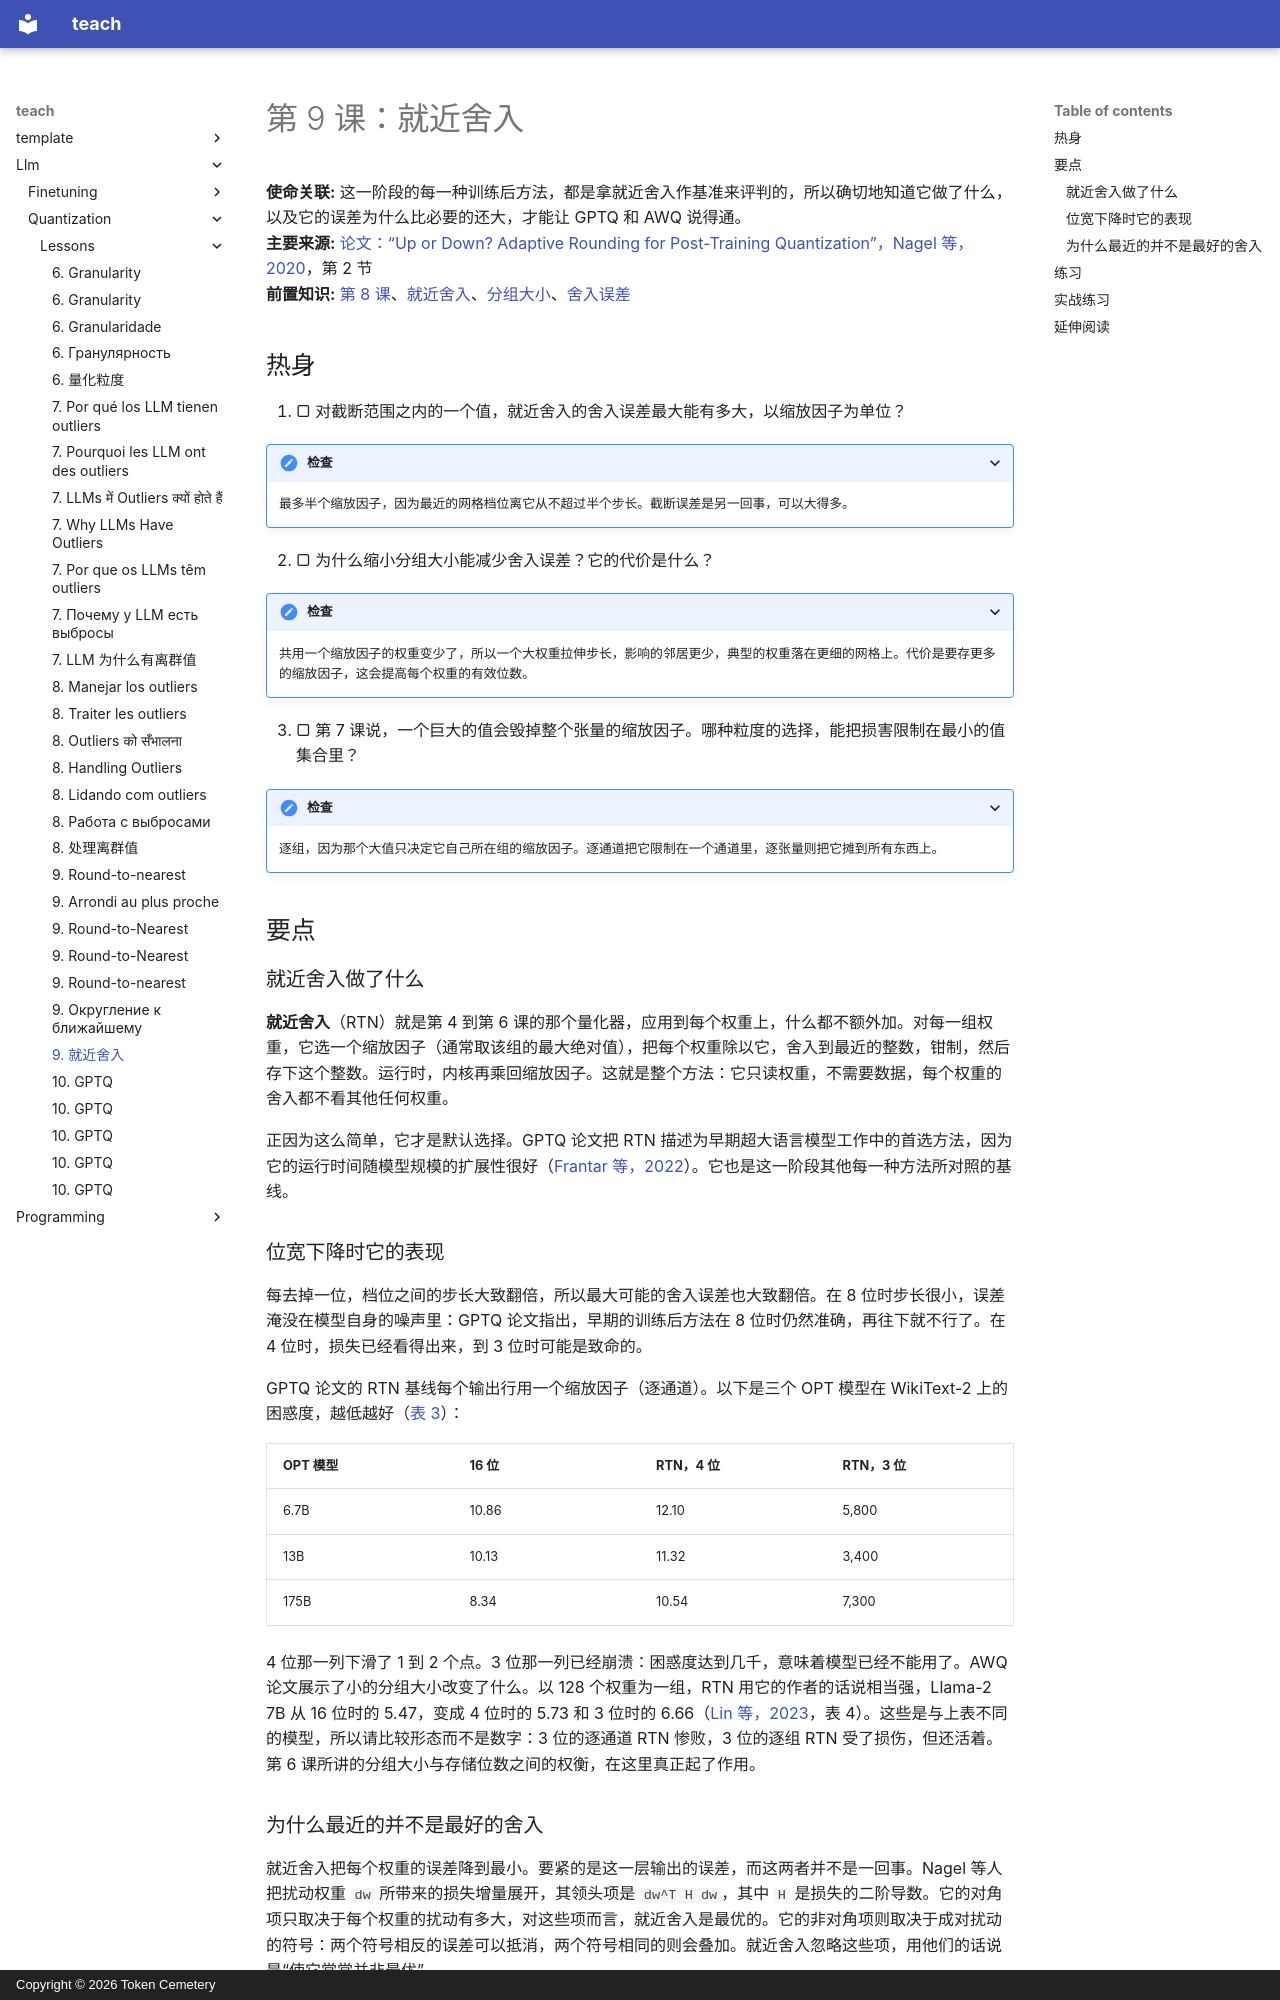

repository: TokenCemetery/teach · page: llm/quantization/lessons/0009-round-to-nearest.zh/index.html · generator: mkdocs · copyright: Copyright © 2026 Token Cemetery

---
title: "9. 就近舍入"
description: "不用任何数据、逐个量化权重，为什么它在 8 位时站得住，在 4 位或更少时就不行了"
type: lesson
---

# 第 9 课：就近舍入

**使命关联:** 这一阶段的每一种训练后方法，都是拿就近舍入作基准来评判的，所以确切地知道它做了什么，以及它的误差为什么比必要的还大，才能让 GPTQ 和 AWQ 说得通。
**主要来源:** [论文：“Up or Down? Adaptive Rounding for Post-Training Quantization”，Nagel 等，2020](https://arxiv.org/abs/2004.10568)，第 2 节
**前置知识:** [第 8 课](0008-handling-outliers.md)、[就近舍入](../GLOSSARY.md)、[分组大小](../GLOSSARY.md)、[舍入误差](../GLOSSARY.md)

## 热身

1. ▢ 对截断范围之内的一个值，就近舍入的舍入误差最大能有多大，以缩放因子为单位？

<details markdown="1"><summary>检查</summary>

最多半个缩放因子，因为最近的网格档位离它从不超过半个步长。截断误差是另一回事，可以大得多。

</details>

2. ▢ 为什么缩小分组大小能减少舍入误差？它的代价是什么？

<details markdown="1"><summary>检查</summary>

共用一个缩放因子的权重变少了，所以一个大权重拉伸步长，影响的邻居更少，典型的权重落在更细的网格上。代价是要存更多的缩放因子，这会提高每个权重的有效位数。

</details>

3. ▢ 第 7 课说，一个巨大的值会毁掉整个张量的缩放因子。哪种粒度的选择，能把损害限制在最小的值集合里？

<details markdown="1"><summary>检查</summary>

逐组，因为那个大值只决定它自己所在组的缩放因子。逐通道把它限制在一个通道里，逐张量则把它摊到所有东西上。

</details>

## 要点

### 就近舍入做了什么

**就近舍入**（RTN）就是第 4 到第 6 课的那个量化器，应用到每个权重上，什么都不额外加。对每一组权重，它选一个缩放因子（通常取该组的最大绝对值），把每个权重除以它，舍入到最近的整数，钳制，然后存下这个整数。运行时，内核再乘回缩放因子。这就是整个方法：它只读权重，不需要数据，每个权重的舍入都不看其他任何权重。

正因为这么简单，它才是默认选择。GPTQ 论文把 RTN 描述为早期超大语言模型工作中的首选方法，因为它的运行时间随模型规模的扩展性很好（[Frantar 等，2022](https://arxiv.org/abs/2210.17323)）。它也是这一阶段其他每一种方法所对照的基线。

### 位宽下降时它的表现

每去掉一位，档位之间的步长大致翻倍，所以最大可能的舍入误差也大致翻倍。在 8 位时步长很小，误差淹没在模型自身的噪声里：GPTQ 论文指出，早期的训练后方法在 8 位时仍然准确，再往下就不行了。在 4 位时，损失已经看得出来，到 3 位时可能是致命的。

GPTQ 论文的 RTN 基线每个输出行用一个缩放因子（逐通道）。以下是三个 OPT 模型在 WikiText-2 上的困惑度，越低越好（[表 3](https://arxiv.org/abs/2210.17323)）：

| OPT 模型 | 16 位 | RTN，4 位 | RTN，3 位 |
|---|---|---|---|
| 6.7B | 10.86 | 12.10 | 5,800 |
| 13B | 10.13 | 11.32 | 3,400 |
| 175B | 8.34 | 10.54 | 7,300 |

4 位那一列下滑了 1 到 2 个点。3 位那一列已经崩溃：困惑度达到几千，意味着模型已经不能用了。AWQ 论文展示了小的分组大小改变了什么。以 128 个权重为一组，RTN 用它的作者的话说相当强，Llama-2 7B 从 16 位时的 5.47，变成 4 位时的 5.73 和 3 位时的 6.66（[Lin 等，2023](https://arxiv.org/abs/2306.00978)，表 4）。这些是与上表不同的模型，所以请比较形态而不是数字：3 位的逐通道 RTN 惨败，3 位的逐组 RTN 受了损伤，但还活着。第 6 课所讲的分组大小与存储位数之间的权衡，在这里真正起了作用。
